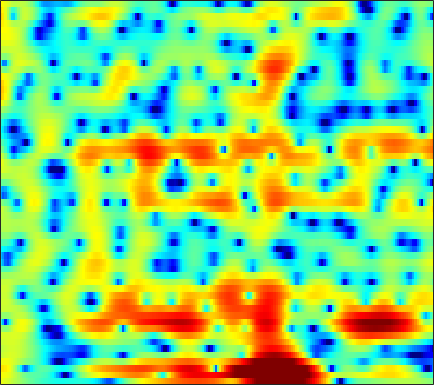

The file beside this chart, header and first rows:
4.1, 3.8503, 3.5016, 3.1296, 2.8384, 2.4272, 1.9948, 1.6658, 1.2242, 0.78047, 0.35235, 0.032324, -0.4, -0.81202, -1.1006, -1.4564, -1.7899, -2.027, -2.3215, -2.605, -2.89, -3.0931, -3.3415, -3.5609
4.398, 4.361, 4.191, 3.886, 3.574, 3.057, 2.444, 1.938, 1.224, 0.505, -0.1555, -0.5767, -1.015, -1.304, -1.432, -1.525, -1.584, -1.634, -1.748, -1.953, -2.273, -2.611, -3.215, -4.037
5.576, 5.563, 5.319, 4.807, 4.233, 3.193, 1.791, 0.447, -1.833, -4.836, -8.56, -10.8, -9.846, -6.966, -5.196, -3.506, -2.407, -1.879, -1.483, -1.378, -1.518, -1.75, -2.191, -2.754
4.096, 4.179, 4.168, 4.019, 3.821, 3.453, 2.984, 2.581, 2.009, 1.431, 0.8895, 0.5301, 0.1073, -0.278, -0.5613, -0.9897, -1.513, -1.991, -2.778, -3.779, -5.047, -6.2, -8.083, -10.5
2.474, 2.782, 3.074, 3.237, 3.285, 3.257, 3.135, 2.99, 2.73, 2.4, 2.007, 1.674, 1.183, 0.6347, 0.182, -0.4848, -1.24, -1.86, -2.779, -3.804, -4.937, -5.847, -7.122, -8.432
2.028, 2.375, 2.725, 2.954, 3.053, 3.094, 3.038, 2.938, 2.729, 2.437, 2.063, 1.729, 1.221, 0.6457, 0.1721, -0.5124, -1.252, -1.836, -2.656, -3.497, -4.334, -4.947, -5.735, -6.465
2.693, 2.885, 3.078, 3.202, 3.249, 3.244, 3.16, 3.042, 2.816, 2.504, 2.097, 1.728, 1.149, 0.4713, -0.1007, -0.9448, -1.864, -2.597, -3.62, -4.659, -5.692, -6.443, -7.372, -8.154
3.122, 3.113, 3.132, 3.187, 3.239, 3.313, 3.352, 3.333, 3.222, 2.993, 2.623, 2.245, 1.59, 0.749, -0.001749, -1.167, -2.514, -3.632, -5.265, -7.016, -8.838, -10.2, -11.98, -13.79
1.329, 0.7361, 0.3977, 0.7295, 1.309, 2.242, 3.114, 3.635, 4.093, 4.264, 4.147, 3.878, 3.272, 2.376, 1.503, 0.02779, -1.859, -3.595, -6.478, -10.3, -15.54, -20.5, -21.54, -18.2
-3.503, -7.408, -13.59, -7.447, -3.49, -0.1874, 1.895, 2.951, 3.868, 4.328, 4.406, 4.242, 3.754, 2.986, 2.229, 0.9893, -0.4938, -1.732, -3.512, -5.33, -6.954, -7.744, -7.947, -7.315
0.9255, 0.6337, 0.475, 0.648, 0.9642, 1.519, 2.018, 2.288, 2.494, 2.503, 2.3, 2.001, 1.395, 0.5713, -0.1694, -1.286, -2.49, -3.405, -4.511, -5.341, -5.714, -5.67, -5.243, -4.446
2.635, 2.682, 2.697, 2.66, 2.591, 2.472, 2.311, 2.139, 1.821, 1.418, 0.9182, 0.4626, -0.2733, -1.219, -2.099, -3.565, -5.553, -7.522, -11.03, -15.47, -15.76, -12.2, -8.263, -5.471
2.68, 2.873, 2.922, 2.744, 2.446, 1.838, 1.055, 0.4041, -0.4849, -1.284, -1.855, -2.096, -2.265, -2.451, -2.707, -3.286, -4.156, -4.968, -6.143, -6.961, -6.802, -5.966, -4.362, -2.641
2.393, 2.67, 2.679, 2.294, 1.744, 0.5209, -1.347, -3.291, -7.004, -12.69, -14.45, -10.35, -6.453, -4.152, -3.074, -2.179, -1.676, -1.499, -1.405, -1.327, -1.14, -0.9244, -0.5828, -0.0846
2.764, 2.947, 2.938, 2.619, 2.195, 1.369, 0.1796, -0.8973, -2.391, -3.613, -3.989, -3.576, -2.579, -1.598, -0.9979, -0.4503, -0.2068, -0.1997, -0.3807, -0.7408, -1.26, -1.644, -2.123, -2.407
2.452, 2.568, 2.627, 2.553, 2.416, 2.183, 1.899, 1.657, 1.349, 1.13, 1.016, 0.9899, 1.003, 1.023, 0.9903, 0.8262, 0.4573, 0.03161, -0.7859, -1.984, -3.705, -5.463, -8.687, -13.88
0.9722, 1.024, 1.075, 1.161, 1.22, 1.312, 1.454, 1.573, 1.721, 1.868, 2.004, 2.072, 2.104, 2.058, 1.94, 1.654, 1.203, 0.7204, -0.1448, -1.282, -2.695, -3.966, -5.758, -7.325
-1.593, -1.877, -2.126, -2.073, -1.823, -1.286, -0.5904, -0.02233, 0.7242, 1.388, 1.946, 2.293, 2.646, 2.854, 2.913, 2.849, 2.626, 2.337, 1.787, 1.09, 0.237, -0.5046, -1.55, -2.585
-6.023, -7.819, -10.53, -11.71, -10.19, -7.151, -4.557, -3.008, -1.315, 0.04267, 1.129, 1.811, 2.566, 3.137, 3.456, 3.724, 3.806, 3.749, 3.524, 3.102, 2.501, 1.925, 0.951, -0.2698
-7.212, -8.822, -11.23, -12.25, -11.09, -8.8, -6.624, -5.271, -3.769, -2.444, -1.187, -0.299, 0.8015, 1.773, 2.395, 3.057, 3.5, 3.702, 3.784, 3.633, 3.288, 2.917, 2.237, 1.356
-4.51, -4.769, -5.168, -5.639, -5.925, -6.295, -6.845, -7.299, -7.748, -7.426, -5.892, -4.31, -2.211, -0.3826, 0.7306, 1.892, 2.723, 3.145, 3.452, 3.543, 3.409, 3.192, 2.798, 2.283
-1.823, -1.772, -1.914, -2.395, -3.017, -4.18, -6.082, -8.258, -12.91, -17.63, -10.86, -6.876, -3.294, -0.8528, 0.4702, 1.745, 2.583, 2.959, 3.202, 3.203, 2.999, 2.731, 2.308, 1.842
0.4748, 0.6337, 0.6233, 0.4505, 0.1596, -0.3779, -1, -1.487, -1.932, -1.96, -1.448, -0.8019, 0.1767, 1.09, 1.65, 2.181, 2.419, 2.41, 2.161, 1.6, 0.8243, 0.104, -0.9668, -1.949
1.553, 1.719, 1.811, 1.793, 1.75, 1.614, 1.48, 1.4, 1.333, 1.383, 1.502, 1.639, 1.843, 1.985, 2.019, 1.911, 1.589, 1.187, 0.3593, -0.8306, -2.485, -4.092, -7.031, -11.34
1.88, 1.955, 2, 1.925, 1.865, 1.77, 1.679, 1.656, 1.658, 1.724, 1.829, 1.904, 1.973, 1.954, 1.854, 1.563, 1.062, 0.5236, -0.453, -1.688, -3.321, -4.706, -6.844, -9.042
2.296, 2.151, 1.885, 1.523, 1.197, 0.8085, 0.5016, 0.3885, 0.4745, 0.7589, 1.202, 1.558, 1.952, 2.208, 2.266, 2.134, 1.737, 1.249, 0.3806, -0.7546, -2.119, -3.233, -4.663, -5.932
2.764, 2.322, 1.525, 0.5916, -0.3195, -1.813, -3.457, -4.439, -4.324, -2.567, -0.4716, 0.9048, 2.33, 3.277, 3.69, 3.878, 3.665, 3.267, 2.39, 1.093, -0.5585, -2.165, -4.682, -7.678
0.451, -0.2336, -1.068, -1.904, -2.673, -4.412, -7.281, -10.41, -10.44, -5.272, -1.291, 0.7714, 2.758, 4.023, 4.605, 4.952, 4.865, 4.525, 3.693, 2.442, 0.7284, -0.9386, -3.752, -7.41
-8.484, -11.03, -9.996, -7.186, -5.482, -4.043, -3.088, -2.45, -1.47, -0.2487, 1.07, 1.996, 3.022, 3.741, 4.093, 4.264, 4.122, 3.8, 3.151, 2.216, 1.075, 0.1146, -1.292, -2.612
-7.121, -8.311, -7.848, -5.655, -4.116, -2.36, -1.022, -0.1792, 0.7544, 1.577, 2.261, 2.701, 3.133, 3.386, 3.442, 3.325, 2.993, 2.616, 1.962, 1.147, 0.1959, -0.5281, -1.522, -2.429
-0.8373, -0.9814, -0.8603, -0.5248, -0.1138, 0.4688, 1.085, 1.5, 2.014, 2.428, 2.738, 2.883, 2.96, 2.887, 2.7, 2.305, 1.721, 1.174, 0.2524, -0.776, -1.956, -2.863, -4.024, -5.111
1.921, 1.859, 1.835, 1.852, 1.919, 2.053, 2.221, 2.357, 2.532, 2.663, 2.734, 2.718, 2.595, 2.31, 1.987, 1.375, 0.5347, -0.2849, -1.601, -3.218, -5.031, -6.574, -8.647, -10.63
3.328, 3.14, 2.832, 2.588, 2.41, 2.263, 2.178, 2.187, 2.23, 2.309, 2.377, 2.388, 2.313, 2.067, 1.784, 1.166, 0.2487, -0.6899, -2.253, -4.483, -7.322, -10.25, -15.37, -21.82
3.979, 3.466, 2.656, 1.843, 1.234, 0.634, 0.3219, 0.3334, 0.5741, 1.007, 1.436, 1.747, 2.067, 2.244, 2.23, 2.016, 1.527, 0.9499, -0.1629, -1.771, -3.853, -5.803, -8.706, -11.29
2.971, 1.971, 0.2992, -2.001, -4.039, -6.865, -7.851, -6.928, -4.862, -3.123, -1.761, -0.9323, 0.01648, 0.8922, 1.432, 2.046, 2.436, 2.55, 2.405, 2.014, 1.362, 0.767, -0.06545, -0.7483
0.565, -0.5116, -2.405, -5.214, -7.852, -12.31, -14.26, -12.35, -9.846, -8.35, -7.57, -7.079, -5.928, -4.096, -2.447, -0.4463, 1.174, 2.095, 2.985, 3.515, 3.699, 3.692, 3.484, 3.135
-1.436, -2.078, -3.283, -4.75, -5.817, -7.23, -8.238, -8.834, -9.571, -10.87, -13.79, -18.79, -25.4, -11.42, -6.806, -2.759, 0.00907, 1.531, 3.061, 4.036, 4.636, 4.843, 4.839, 4.502
-3.719, -4.284, -5.539, -6.99, -8.19, -9.499, -10.17, -10.26, -9.973, -9.6, -9.248, -8.8, -7.58, -5.657, -3.892, -1.643, 0.3077, 1.553, 2.836, 3.789, 4.385, 4.615, 4.656, 4.392
-4.755, -5.705, -7.609, -10.46, -13.77, -21.14, -23.04, -16.67, -12.06, -9.174, -7.081, -5.792, -4.211, -2.703, -1.615, -0.25, 0.9839, 1.794, 2.682, 3.369, 3.806, 3.991, 4.032, 3.864
-3.448, -4.27, -5.65, -7.34, -8.755, -10.22, -10.44, -9.716, -8.095, -6.373, -4.824, -3.77, -2.48, -1.313, -0.5199, 0.4482, 1.304, 1.853, 2.458, 2.889, 3.175, 3.288, 3.292, 3.148
-1.056, -1.588, -2.326, -3.098, -3.626, -4.127, -4.349, -4.296, -3.957, -3.414, -2.717, -2.143, -1.352, -0.5808, -0.03898, 0.6297, 1.201, 1.56, 1.938, 2.175, 2.304, 2.314, 2.23, 2.042
1.447, 1.022, 0.3672, -0.3344, -0.8328, -1.459, -1.957, -2.192, -2.328, -2.228, -1.9, -1.55, -0.9964, -0.3947, 0.04803, 0.5803, 1.009, 1.246, 1.441, 1.511, 1.409, 1.245, 0.9455, 0.5888
4.181, 3.655, 2.769, 1.724, 0.8511, -0.4092, -1.647, -2.47, -3.215, -3.353, -2.948, -2.393, -1.523, -0.6485, -0.04686, 0.6163, 1.106, 1.335, 1.433, 1.287, 0.8651, 0.3842, -0.476, -1.495
6.668, 5.969, 4.774, 3.235, 1.785, -0.6099, -3.736, -6.786, -11.32, -11.42, -7.772, -5.499, -3.241, -1.606, -0.6458, 0.3497, 1.053, 1.391, 1.552, 1.31, 0.6739, -0.135, -1.814, -4.437
7.248, 6.507, 5.277, 3.7, 2.239, -0.103, -3.009, -5.532, -8.598, -9.371, -8.066, -6.89, -5.432, -4.073, -3.101, -1.841, -0.7834, -0.188, 0.3029, 0.4, 0.06385, -0.5035, -1.669, -3.275
6.679, 6.029, 5.027, 3.852, 2.861, 1.393, -0.2399, -1.536, -3.277, -5.065, -7.034, -8.682, -10.72, -10.38, -8.397, -5.504, -3.269, -2.084, -1.04, -0.4853, -0.391, -0.5477, -0.9391, -1.482
5.403, 4.795, 4.066, 3.46, 3.048, 2.415, 1.616, 0.8751, -0.4116, -2.137, -4.51, -6.857, -10.44, -10.64, -8.049, -4.817, -2.636, -1.523, -0.6424, -0.3091, -0.3528, -0.5561, -0.9847, -1.453
1.032, -0.2921, -0.6909, 0.3321, 1.266, 2.219, 2.72, 2.808, 2.582, 2.054, 1.351, 0.8045, 0.2392, 0.0263, 0.1201, 0.412, 0.6905, 0.77, 0.6113, 0.07295, -0.8524, -1.81, -3.401, -4.951
-4.51, -9.54, -9.192, -3.502, -0.8911, 1.31, 2.604, 3.17, 3.547, 3.619, 3.489, 3.304, 3.001, 2.676, 2.423, 2.04, 1.567, 1.101, 0.2809, -0.8807, -2.52, -4.213, -7.519, -13.35
0.6803, 0.225, 0.1224, 0.5968, 1.151, 1.882, 2.466, 2.762, 2.971, 2.974, 2.802, 2.581, 2.187, 1.705, 1.285, 0.6734, -0.01432, -0.5909, -1.458, -2.436, -3.566, -4.519, -5.823, -6.892
2.615, 2.549, 2.542, 2.609, 2.681, 2.77, 2.8, 2.763, 2.599, 2.297, 1.854, 1.437, 0.7784, 0.02194, -0.5881, -1.424, -2.246, -2.82, -3.522, -4.12, -4.622, -4.919, -5.183, -5.28
3.528, 3.63, 3.707, 3.709, 3.658, 3.526, 3.294, 3.046, 2.595, 1.998, 1.237, 0.5494, -0.5313, -1.784, -2.799, -4.211, -5.517, -6.305, -6.945, -7.132, -6.948, -6.657, -6.189, -5.695
4.104, 4.296, 4.389, 4.341, 4.229, 3.98, 3.622, 3.269, 2.676, 1.908, 0.9189, -0.003531, -1.523, -3.452, -5.24, -8.163, -11.77, -14.47, -15.46, -13.36, -11.11, -9.777, -8.351, -7.163
4.595, 4.683, 4.607, 4.375, 4.134, 3.757, 3.353, 3.028, 2.533, 1.893, 1.025, 0.1752, -1.283, -3.215, -5.07, -8.209, -12.27, -15.52, -16.85, -14.8, -12.88, -11.85, -10.63, -9.339
5.381, 5.088, 4.442, 3.564, 2.857, 2.079, 1.688, 1.667, 1.802, 1.878, 1.703, 1.351, 0.5434, -0.6329, -1.74, -3.453, -5.302, -6.687, -8.407, -10.06, -11.94, -13.7, -16.08, -15.22
6.234, 5.471, 3.85, 1.312, -1.44, -6.112, -6.419, -3.385, -0.2588, 1.576, 2.503, 2.752, 2.602, 2.013, 1.337, 0.1968, -1.183, -2.344, -4.091, -6.111, -8.533, -10.69, -13.52, -13.18
5.633, 4.969, 3.575, 1.57, -0.3048, -2.612, -2.909, -1.691, 0.2043, 1.592, 2.37, 2.597, 2.505, 2.006, 1.413, 0.365, -0.8871, -1.913, -3.336, -4.71, -5.9, -6.572, -7.074, -6.974
4.665, 4.441, 3.949, 3.317, 2.841, 2.321, 2.056, 2.03, 2.128, 2.229, 2.188, 2.01, 1.53, 0.746, -0.05709, -1.416, -3.063, -4.439, -6.305, -7.876, -8.814, -9.004, -8.774, -8.339
